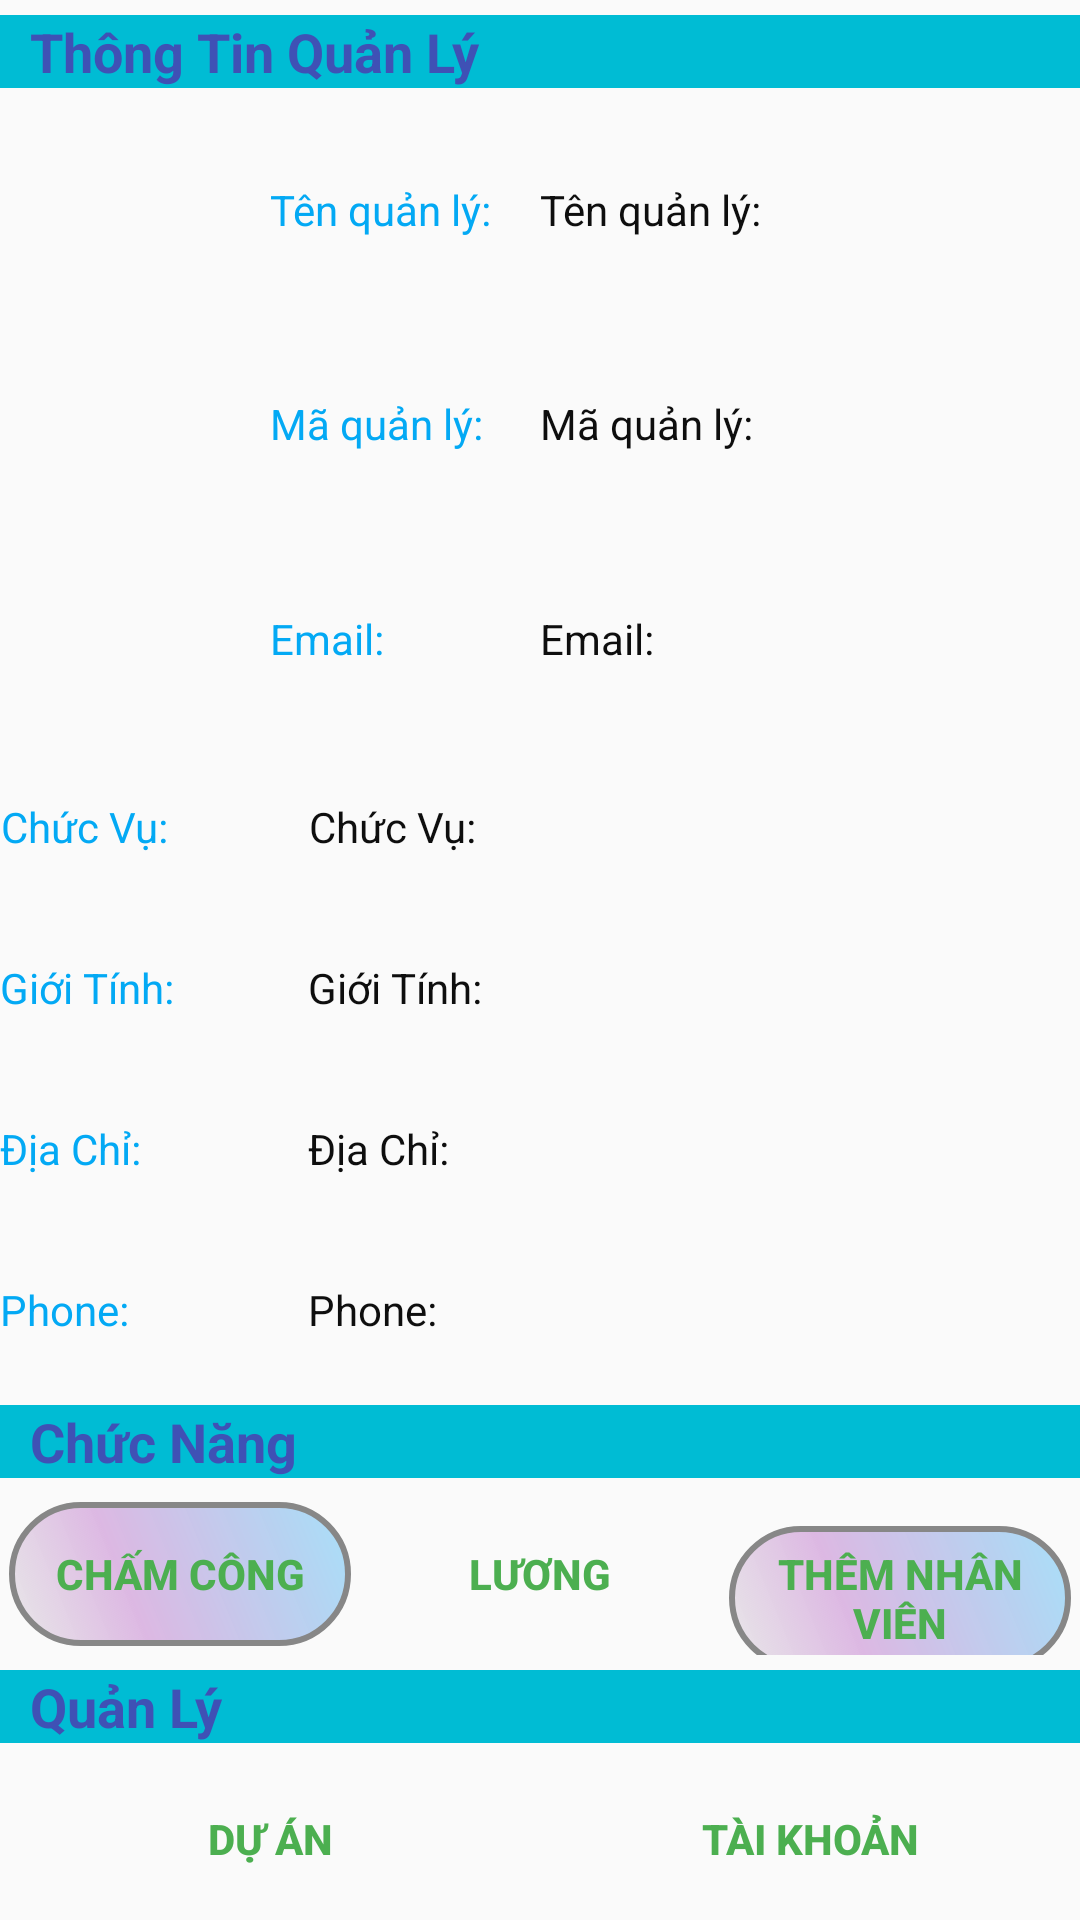

Produce the Android XML layout that renders to this screen, including the resource entries it uses.
<!-- AndroidManifest.xml: application theme AppTheme -->
<!-- res/layout/manager_layout.xml -->
<?xml version="1.0" encoding="utf-8"?>
<LinearLayout
    xmlns:android="http://schemas.android.com/apk/res/android"
    android:layout_width="match_parent"
    android:layout_height="match_parent"
    xmlns:tools="http://schemas.android.com/tools"
    android:orientation="vertical"
    android:background="@drawable/background"
    tools:context=".Activity.Manager_Activity">



    

    <LinearLayout
        android:layout_width="match_parent"
        android:layout_height="wrap_content">
        <TextView
            style="@style/thongtin"
            android:text="@string/thongtinquanly" />
    </LinearLayout>

    <LinearLayout
        android:layout_width="match_parent"
        android:layout_height="0dp"
        android:layout_weight="3"
        android:orientation="horizontal">
        <LinearLayout
            android:layout_width="0dp"
            android:layout_height="match_parent"
            android:layout_weight="2">
            <ImageView
                android:id="@+id/imgManager"
                android:layout_width="wrap_content"
                android:layout_height="wrap_content"
                android:layout_marginRight="3dp"
                android:src="@mipmap/img_account"/>
        </LinearLayout>

        <LinearLayout
            android:layout_width="0dp"
            android:layout_height="match_parent"
            android:layout_weight="2"
            android:orientation="vertical">
            <TextView
                style="@style/textview"
                android:text="@string/tenquanly"
                />
            <TextView
                style="@style/textview"
                android:text="@string/maquanly" />
            <TextView
                style="@style/textview"
                android:text="@string/email"
                />
        </LinearLayout>

        <LinearLayout
            android:layout_width="0dp"
            android:layout_height="match_parent"
            android:layout_weight="4"
            android:orientation="vertical">
            <TextView
                android:id="@+id/txtTenQL"
                android:text="@string/tenquanly"
                style="@style/textviewND"/>
            <TextView
                android:id="@+id/txtMaQL"
                android:text="@string/maquanly"
                style="@style/textviewND"/>
            <TextView
                android:id="@+id/txtEmailQL"
                android:text="@string/email"
                style="@style/textviewND"/>
        </LinearLayout>

    </LinearLayout>

    
    <LinearLayout
        android:layout_width="match_parent"
        android:layout_height="0dp"
        android:layout_weight="3"
        android:orientation="horizontal">

        <LinearLayout
            android:layout_width="0dp"
            android:layout_height="match_parent"
            android:layout_weight="2"
            android:orientation="vertical">
            <TextView
                style="@style/textview"
                android:text="@string/chucvu" />
            <TextView
                android:text="@string/gioitinh"
                style="@style/textview"/>
            <TextView
                android:text="@string/diachi"
                style="@style/textview"/>
            <TextView
                android:text="@string/sdt"
                style="@style/textview"/>
        </LinearLayout>
        <LinearLayout
            android:layout_width="0dp"
            android:layout_height="match_parent"
            android:layout_weight="5"
            android:orientation="vertical">
            <TextView
                android:id="@+id/txtChucVuQL"
                android:text="@string/chucvu"
                style="@style/textviewND"/>
            <TextView
                android:id="@+id/txtGioiTinhQL"
                android:text="@string/gioitinh"
                style="@style/textviewND"/>
            <TextView
                android:id="@+id/txtDiaChiQL"
                android:text="@string/diachi"
                style="@style/textviewND"/>
            <TextView
                android:id="@+id/txtPhoneQL"
                android:text="@string/sdt"
                style="@style/textviewND"/>
        </LinearLayout>
    </LinearLayout>

    

    <LinearLayout
        android:layout_width="match_parent"
        android:layout_height="wrap_content"
        >

        <TextView
            style="@style/thongtin"
            android:text="@string/chucnang" />
    </LinearLayout>

    <LinearLayout
        android:layout_width="match_parent"
        android:layout_height="wrap_content"
        android:orientation="horizontal"
        android:layout_gravity="center">

        <Button
            android:id="@+id/btnChamCongQL"
            android:text="@string/chamcong"
            style="@style/button" />
        <Button
            android:id="@+id/btnLuongQL"
            android:text="@string/luong"
            style="@style/button_short"/>
        <Button
            android:id="@+id/btnThemNVQL"
            android:text="@string/themnhanvien"
            style="@style/button"/>

    </LinearLayout>

    <LinearLayout
        android:layout_width="match_parent"
        android:layout_height="wrap_content">
        <TextView
            style="@style/thongtin"
            android:text="@string/quanly"
           />
    </LinearLayout>
    <LinearLayout
        android:layout_width="match_parent"
        android:layout_height="wrap_content"
        android:orientation="horizontal"
        android:layout_gravity="center">
        <Button
            android:id="@+id/btnDuAnQL"
            android:text="@string/quanlyduan"
            style="@style/button_short"/>
        <Button
            android:id="@+id/btnTaiKhoanQL"
            android:text="@string/quanlytaikhoan"
            style="@style/button_short"/>
    </LinearLayout>






</LinearLayout>
<!-- resources referenced by this layout -->
<resources>
  <string name="chamcong">Chấm công</string>
  <string name="chucnang">Chức Năng</string>
  <string name="chucvu">Chức Vụ: </string>
  <string name="diachi">Địa Chỉ: </string>
  <string name="email">Email: </string>
  <string name="gioitinh">Giới Tính: </string>
  <string name="luong">Lương</string>
  <string name="maquanly">Mã quản lý: </string>
  <string name="quanly">Quản Lý</string>
  <string name="quanlyduan">Dự án</string>
  <string name="quanlytaikhoan">Tài khoản</string>
  <string name="sdt">Phone: </string>
  <string name="tenquanly">Tên quản lý: </string>
  <string name="themnhanvien">Thêm nhân viên</string>
  <string name="thongtinquanly">Thông Tin Quản Lý</string>
  <style name="button">
          <item name="android:layout_width">0dp</item>
          <item name="android:layout_height">wrap_content</item>
          <item name="android:layout_weight">1</item>
          <item name="android:textStyle">bold</item>
          <item name="android:layout_margin">3dp</item>
          <item name="android:background">@drawable/button</item>
          <item name="android:textColor">#4CAF50</item>
      </style>
  <style name="button_short">
          <item name="android:layout_width">0dp</item>
          <item name="android:layout_height">wrap_content</item>
          <item name="android:layout_weight">1</item>
          <item name="android:textStyle">bold</item>
          <item name="android:layout_margin">3dp</item>
          <item name="android:background">@drawable/button_short</item>
          <item name="android:textColor">#4CAF50</item>
      </style>
  <style name="textview">
          <item name="android:layout_width">wrap_content</item>
          <item name="android:layout_height">0dp</item>
          <item name="android:layout_weight">1</item>
          <item name="android:gravity">center</item>
          <item name="android:textColor">#03A9F4</item>
      </style>
  <style name="textviewND">
          <item name="android:layout_width">wrap_content</item>
          <item name="android:layout_height">0dp</item>
          <item name="android:layout_weight">1</item>
          <item name="android:gravity">center</item>
          <item name="android:textColor">#0E0E0E</item>
      </style>
  <style name="thongtin">
          <item name="android:layout_width">match_parent</item>
          <item name="android:layout_height">wrap_content</item>
          <item name="android:textStyle">bold</item>
          <item name="android:background">#00BCD4</item>
          <item name="android:paddingLeft">10dp</item>
          <item name="android:layout_marginTop">5dp</item>
          <item name="android:layout_marginBottom">5dp</item>
          <item name="android:textSize">18sp</item>
          <item name="android:textColor">#3F51B5</item>
      </style>
  <style name="AppTheme" parent="Theme.AppCompat.Light.DarkActionBar">
          
          <item name="colorPrimary">@color/colorPrimary</item>
          <item name="colorPrimaryDark">@color/colorPrimaryDark</item>
          <item name="colorAccent">@color/colorAccent</item>
      </style>
  <!-- drawable button (drawable) -->
  <?xml version="1.0" encoding="utf-8"?>
  <shape android:shape="rectangle"
      xmlns:android="http://schemas.android.com/apk/res/android">
  
      <corners android:radius="1000dp" />
      <gradient
          android:angle="45"
          android:centerX="35%"
          android:centerColor="#4F9C27B0"
          android:startColor="#E8E8E8"
          android:endColor="#5603A9F4"
          android:type="linear"
          />
      <padding
          android:left="0dp"
          android:right="0dp"
          android:top="0dp"
          android:bottom="0dp"
          />
      <size
          android:width="130dp"
          android:height="30dp"
          />
      <stroke
          android:width="2dp"
          android:color="#878787"
          />
  
  </shape>
  <!-- not gathered from this repository: default colours our renderer supplied (Android Studio template values) -->
  <color name="colorPrimary">#FF6200EE</color>
  <color name="colorPrimaryDark">#FF3700B3</color>
  <color name="colorAccent">#FF03DAC5</color>
</resources>
